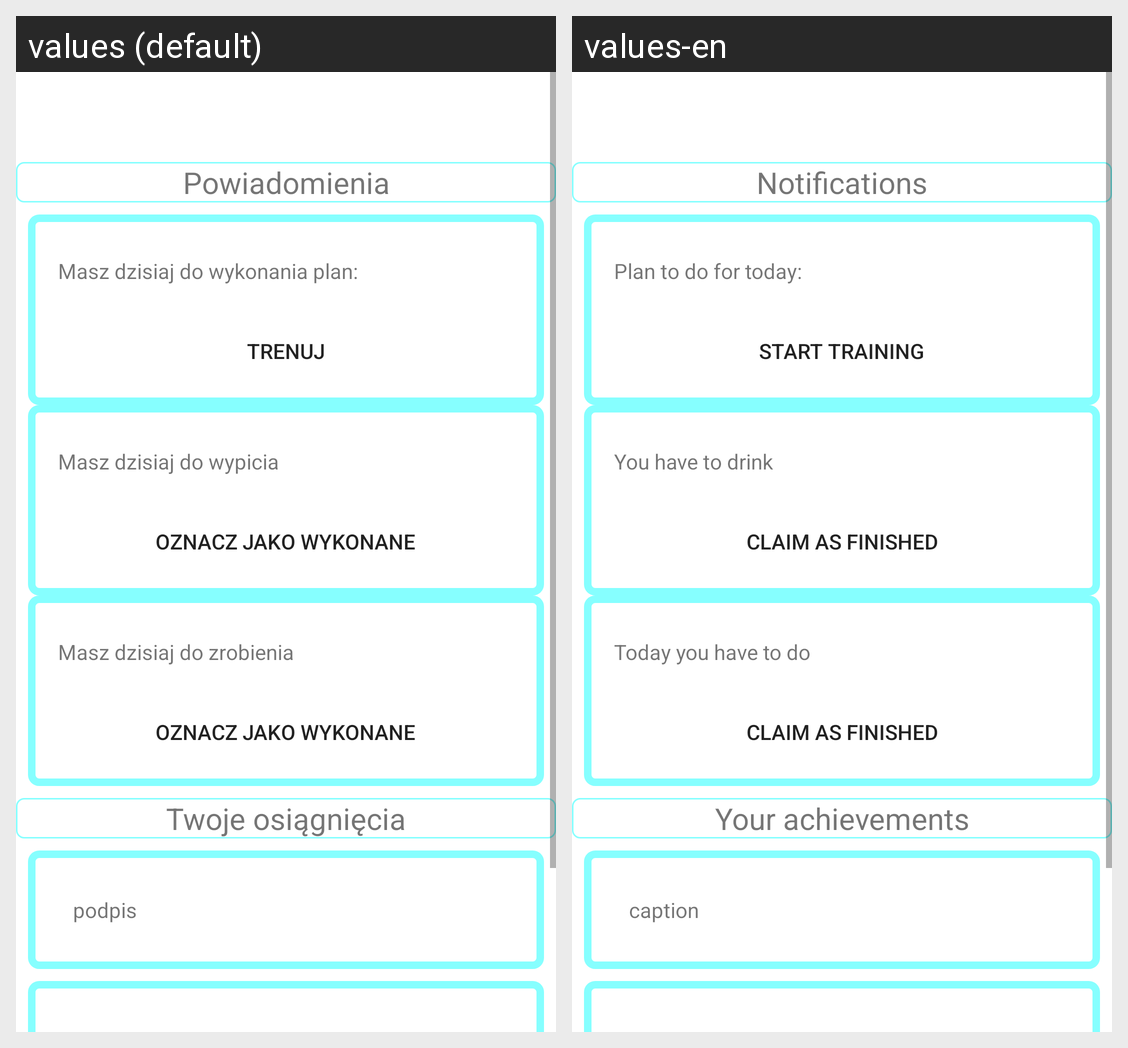

This grid shows one Android layout under two languages. Give, for every string resource on the screen, its name, the default text and each shown locale's text.
Android screen res/layout/fragment_home.xml rendered under 2 locales, left to right: values (default), values-en. Device: Nexus 5 (rendered at 1080×1920; each locale shown at half size, 540×960, under a caption strip naming it); theme Theme.MojFizjo.
Strings drawn on this screen, with the default value and each locale's value (text and hints the layout hard-codes, and strings that could not be matched under every locale, appear in the picture but are not listed):

powiadomienia
  values: Powiadomienia
  values-en: Notifications

plan_do_wykonania
  values: Masz dzisiaj do wykonania plan:
  values-en: Plan to do for today:

trenuj
  values: Trenuj
  values-en: Start training

do_wypicia
  values: Masz dzisiaj do wypicia
  values-en: You have to drink

oznacz_jako_wykonane
  values: Oznacz jako wykonane
  values-en: Claim as finished

do_zrobienia
  values: Masz dzisiaj do zrobienia
  values-en: Today you have to do

osiagniecia
  values: Twoje osiągnięcia
  values-en: Your achievements

caption
  values: podpis
  values-en: caption
